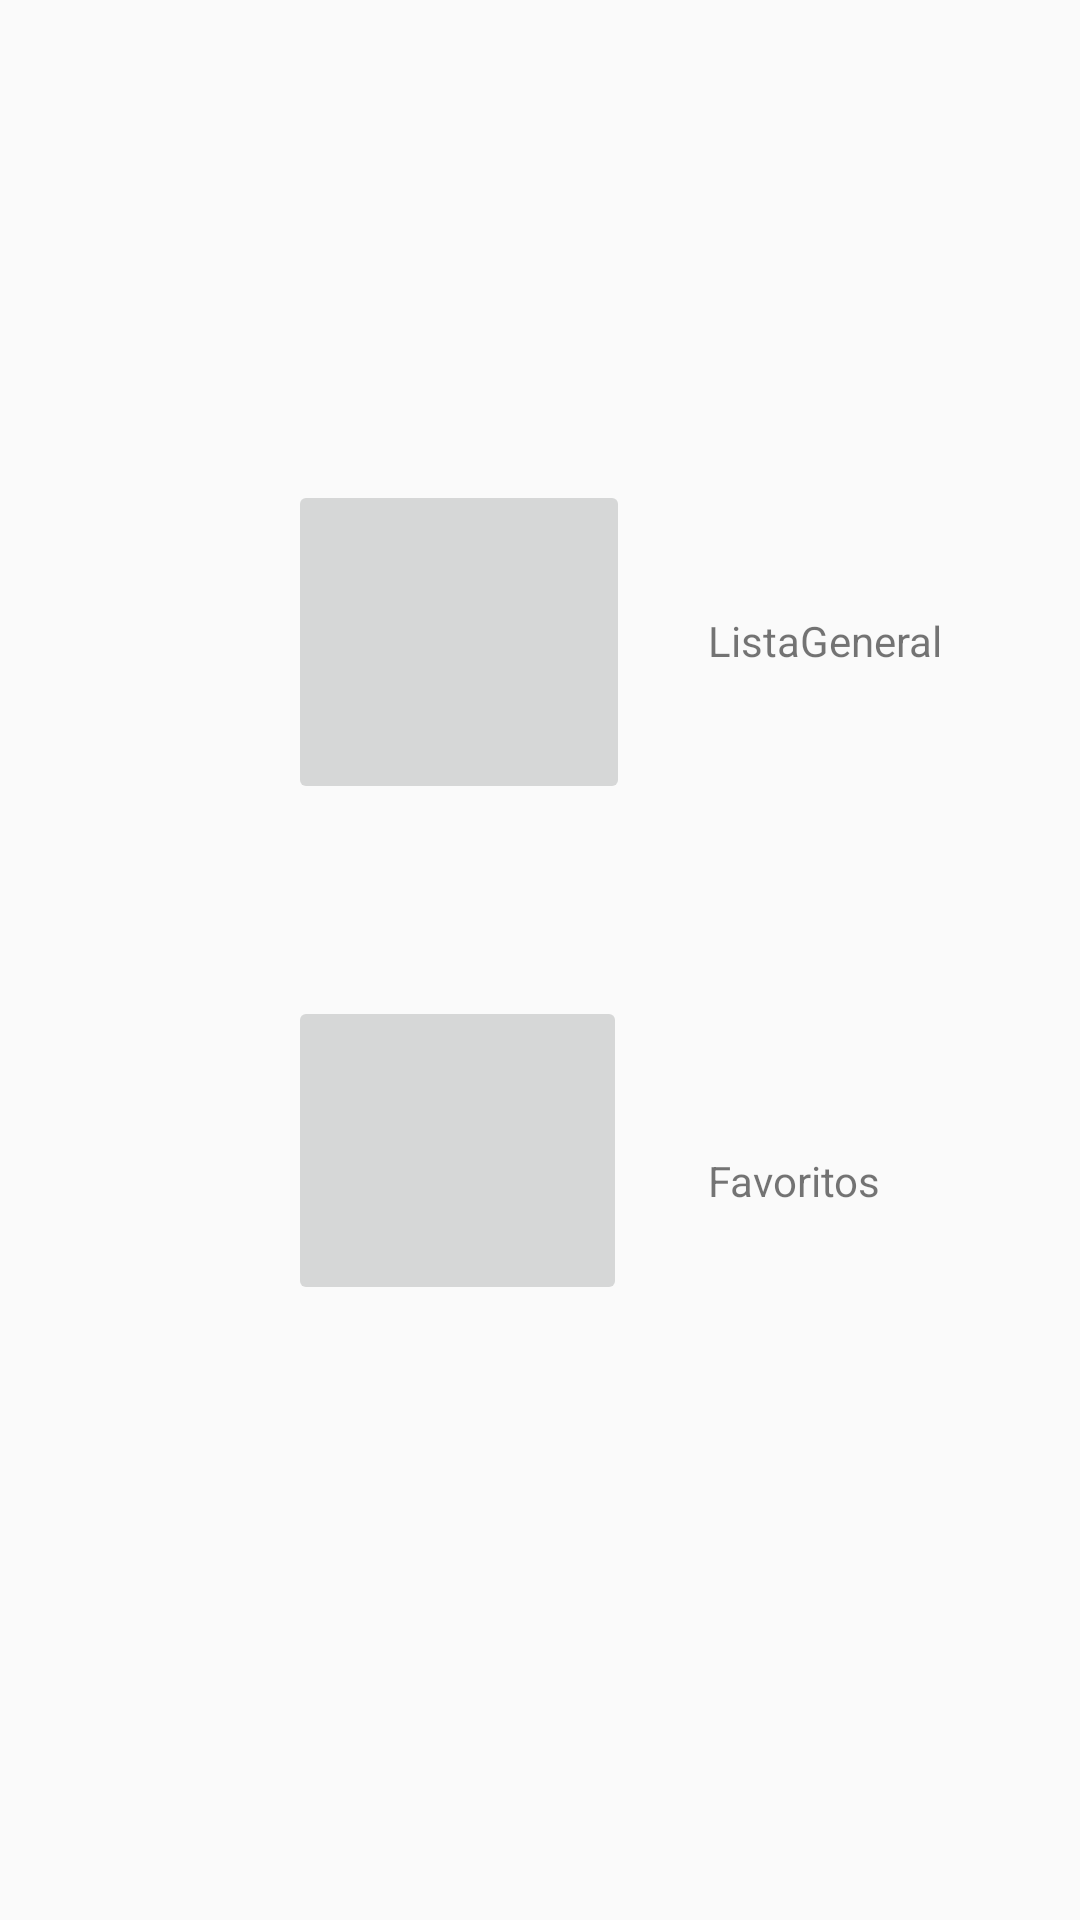

Android layout source for this screen:
<!-- AndroidManifest.xml: application theme Theme.AppCompat.DayNight -->
<!-- res/layout/activity_personal_anam.xml -->
<?xml version="1.0" encoding="utf-8"?>
<androidx.constraintlayout.widget.ConstraintLayout xmlns:android="http://schemas.android.com/apk/res/android"
    xmlns:app="http://schemas.android.com/apk/res-auto"
    xmlns:tools="http://schemas.android.com/tools"
    android:layout_width="match_parent"
    android:layout_height="match_parent"
    tools:context=".PersonalANAM">

    <ImageButton
        android:id="@+id/imageButton19"
        android:layout_width="114dp"
        android:layout_height="108dp"
        android:layout_marginStart="96dp"
        android:layout_marginTop="160dp"
        android:onClick="ToGeneral"
        app:layout_constraintStart_toStartOf="parent"
        app:layout_constraintTop_toTopOf="parent"
        app:srcCompat="@drawable/ic_baseline_view_list_24" />

    <ImageButton
        android:id="@+id/imageButton20"
        android:layout_width="113dp"
        android:layout_height="103dp"
        android:layout_marginStart="96dp"
        android:layout_marginTop="332dp"
        android:onClick="ToFavoritos"
        app:layout_constraintStart_toStartOf="parent"
        app:layout_constraintTop_toTopOf="parent"
        app:srcCompat="@drawable/ic_baseline_star_border_24" />

    <TextView
        android:id="@+id/textView25"
        android:layout_width="wrap_content"
        android:layout_height="wrap_content"
        android:layout_marginStart="236dp"
        android:layout_marginTop="204dp"
        android:text="ListaGeneral"
        app:layout_constraintStart_toStartOf="parent"
        app:layout_constraintTop_toTopOf="parent" />

    <TextView
        android:id="@+id/textView26"
        android:layout_width="wrap_content"
        android:layout_height="wrap_content"
        android:layout_marginStart="236dp"
        android:layout_marginTop="384dp"
        android:text="Favoritos"
        app:layout_constraintStart_toStartOf="parent"
        app:layout_constraintTop_toTopOf="parent" />
</androidx.constraintlayout.widget.ConstraintLayout>
<!-- resources referenced by this layout -->
<resources>

</resources>
